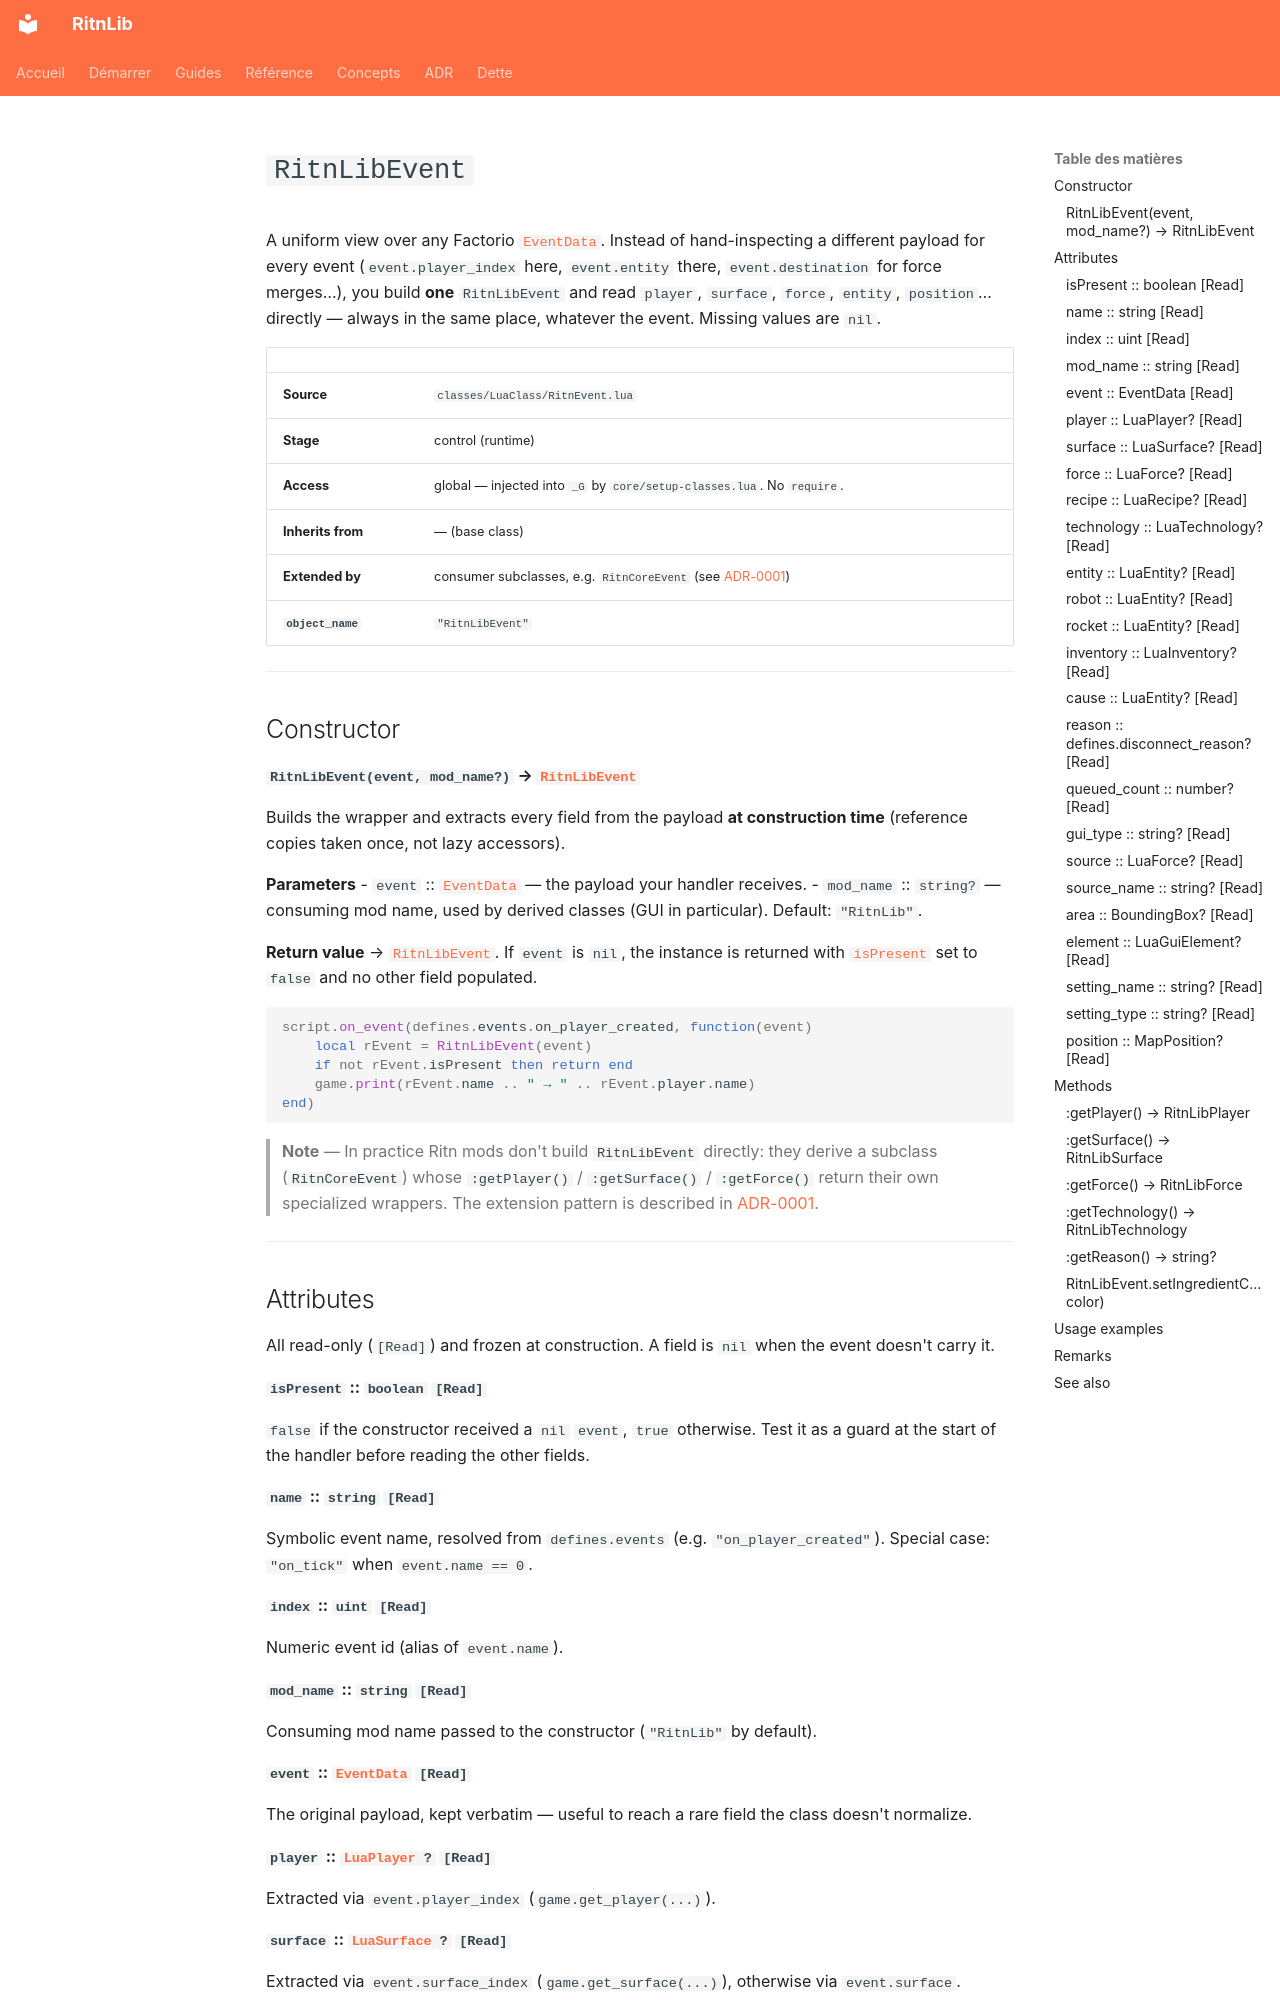

repository: RitnDev/RitnLib · page: reference/runtime/RitnLibEvent.en/index.html · generator: mkdocs

---
title: RitnLibEvent
type: reference
lang: en
---

# `RitnLibEvent`


A uniform view over any Factorio [`EventData`](https://lua-api.factorio.com/latest/concepts/EventData.html). Instead of hand-inspecting a different payload for every event (`event.player_index` here, `event.entity` there, `event.destination` for force merges…), you build **one** `RitnLibEvent` and read `player`, `surface`, `force`, `entity`, `position`… directly — always in the same place, whatever the event. Missing values are `nil`.

| | |
|---|---|
| **Source** | `classes/LuaClass/RitnEvent.lua` |
| **Stage** | control (runtime) |
| **Access** | global — injected into `_G` by `core/setup-classes.lua`. No `require`. |
| **Inherits from** | — (base class) |
| **Extended by** | consumer subclasses, e.g. `RitnCoreEvent` (see [ADR-0001](../../adr/0001-class-factory.md)) |
| **`object_name`** | `"RitnLibEvent"` |

---

## Constructor

#### `RitnLibEvent(event, mod_name?)` → [`RitnLibEvent`](RitnLibEvent.md)

Builds the wrapper and extracts every field from the payload **at construction time** (reference copies taken once, not lazy accessors).

**Parameters**
- `event` :: [`EventData`](https://lua-api.factorio.com/latest/concepts/EventData.html) — the payload your handler receives.
- `mod_name` :: `string?` — consuming mod name, used by derived classes (GUI in particular). Default: `"RitnLib"`.

**Return value** → [`RitnLibEvent`](RitnLibEvent.md). If `event` is `nil`, the instance is returned with [`isPresent`](#ispresent-boolean-read) set to `false` and no other field populated.

```lua
script.on_event(defines.events.on_player_created, function(event)
    local rEvent = RitnLibEvent(event)
    if not rEvent.isPresent then return end
    game.print(rEvent.name .. " → " .. rEvent.player.name)
end)
```

> **Note** — In practice Ritn mods don't build `RitnLibEvent` directly: they derive a subclass (`RitnCoreEvent`) whose `:getPlayer()` / `:getSurface()` / `:getForce()` return their own specialized wrappers. The extension pattern is described in [ADR-0001](../../adr/0001-class-factory.md).

---

## Attributes

All read-only (`[Read]`) and frozen at construction. A field is `nil` when the event doesn't carry it.

#### `isPresent` :: `boolean` `[Read]`
`false` if the constructor received a `nil` `event`, `true` otherwise. Test it as a guard at the start of the handler before reading the other fields.

#### `name` :: `string` `[Read]`
Symbolic event name, resolved from `defines.events` (e.g. `"on_player_created"`). Special case: `"on_tick"` when `event.name == 0`.

#### `index` :: `uint` `[Read]`
Numeric event id (alias of `event.name`).

#### `mod_name` :: `string` `[Read]`
Consuming mod name passed to the constructor (`"RitnLib"` by default).

#### `event` :: [`EventData`](https://lua-api.factorio.com/latest/concepts/EventData.html) `[Read]`
The original payload, kept verbatim — useful to reach a rare field the class doesn't normalize.

#### `player` :: [`LuaPlayer`](https://lua-api.factorio.com/latest/classes/LuaPlayer.html)`?` `[Read]`
Extracted via `event.player_index` (`game.get_player(...)`).

#### `surface` :: [`LuaSurface`](https://lua-api.factorio.com/latest/classes/LuaSurface.html)`?` `[Read]`
Extracted via `event.surface_index` (`game.get_surface(...)`), otherwise via `event.surface`.
